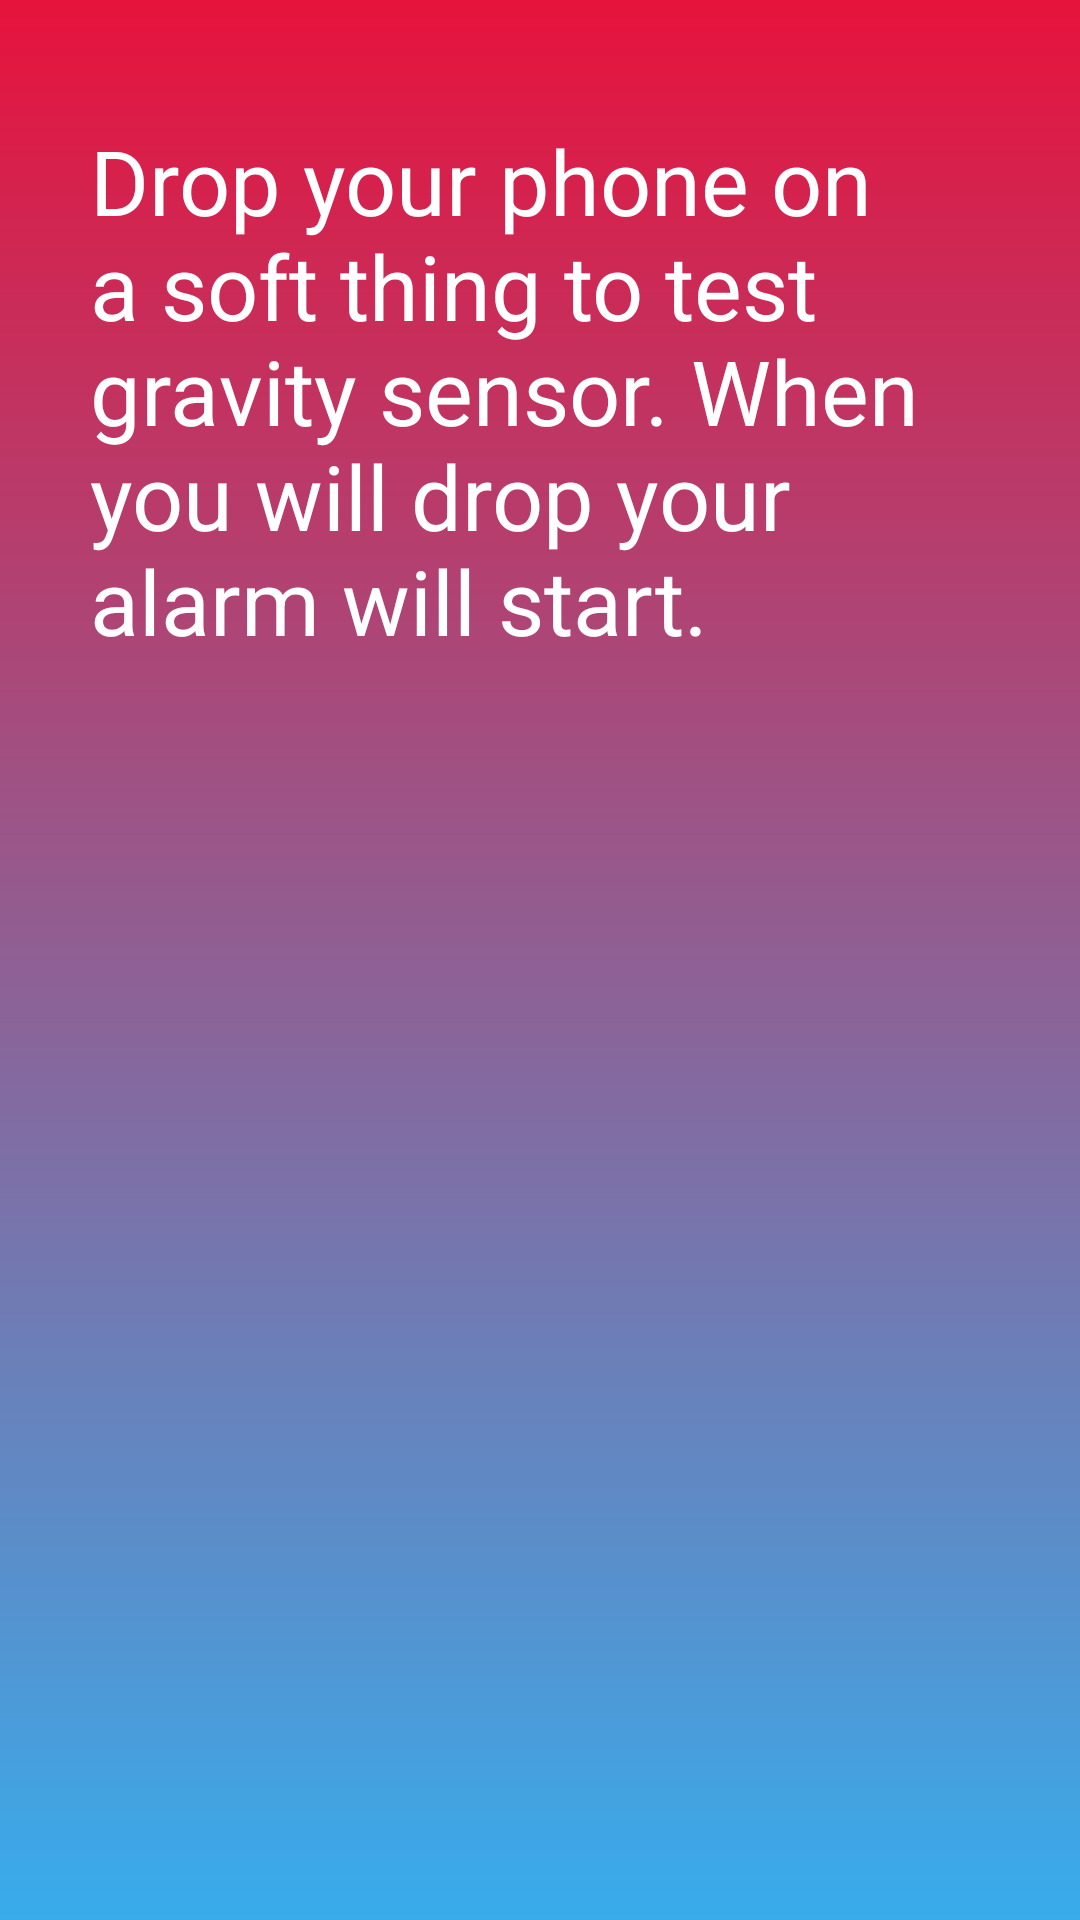

Produce the Android XML layout that renders to this screen, including the resource entries it uses.
<!-- AndroidManifest.xml: application theme Theme.Vishal -->
<!-- res/layout/activity_gravity.xml -->
<?xml version="1.0" encoding="utf-8"?>
<RelativeLayout xmlns:android="http://schemas.android.com/apk/res/android"
    xmlns:app="http://schemas.android.com/apk/res-auto"
    xmlns:tools="http://schemas.android.com/tools"
    android:layout_width="match_parent"
    android:layout_height="match_parent"
    tools:context=".Gravity"
    android:background="@drawable/insta_gradient">

    <TextView
        android:layout_width="match_parent"
        android:layout_height="wrap_content"
        android:id="@+id/t1"
        android:layout_marginRight="30dp"
        android:layout_marginLeft="30dp"
        android:layout_marginTop="40dp"
        android:textSize="30dp"
        android:text="Drop your phone on a soft thing to test gravity sensor. When you will drop your alarm will start."
        android:textColor="#fff"/>

    <TextView
        android:layout_width="match_parent"
        android:layout_height="wrap_content"
        android:id="@+id/textGravity"
        android:layout_below="@+id/t1"
        android:layout_marginTop="140dp"
        android:textSize="40dp"
        android:layout_marginLeft="30dp"
        android:layout_marginRight="30dp"
        android:textColor="#fff"/>

</RelativeLayout>
<!-- resources referenced by this layout -->
<resources>
  <!-- drawable insta_gradient (drawable) -->
  <?xml version="1.0" encoding="utf-8"?>
  <shape xmlns:android="http://schemas.android.com/apk/res/android">
      <gradient
          android:startColor="#38ACEC"
          android:endColor="#E6133C"
          android:angle="90"
          />
  </shape>
  <style name="Theme.Vishal" parent="Theme.AppCompat.DayNight.DarkActionBar">
          
          <item name="colorPrimary">@color/purple_500</item>
          <item name="colorPrimaryVariant">@color/purple_700</item>
          <item name="colorOnPrimary">@color/white</item>
          
          <item name="colorSecondary">@color/teal_200</item>
          <item name="colorSecondaryVariant">@color/teal_700</item>
          <item name="colorOnSecondary">@color/black</item>
          
          <item name="android:statusBarColor" tools:targetApi="l">?attr/colorPrimaryVariant</item>
          
      </style>
  <color name="purple_500">#FF6200EE</color>
  <color name="purple_700">#FF3700B3</color>
  <color name="white">#FFFFFFFF</color>
  <color name="teal_200">#FF03DAC5</color>
  <color name="teal_700">#FF018786</color>
  <color name="black">#FF000000</color>
</resources>
